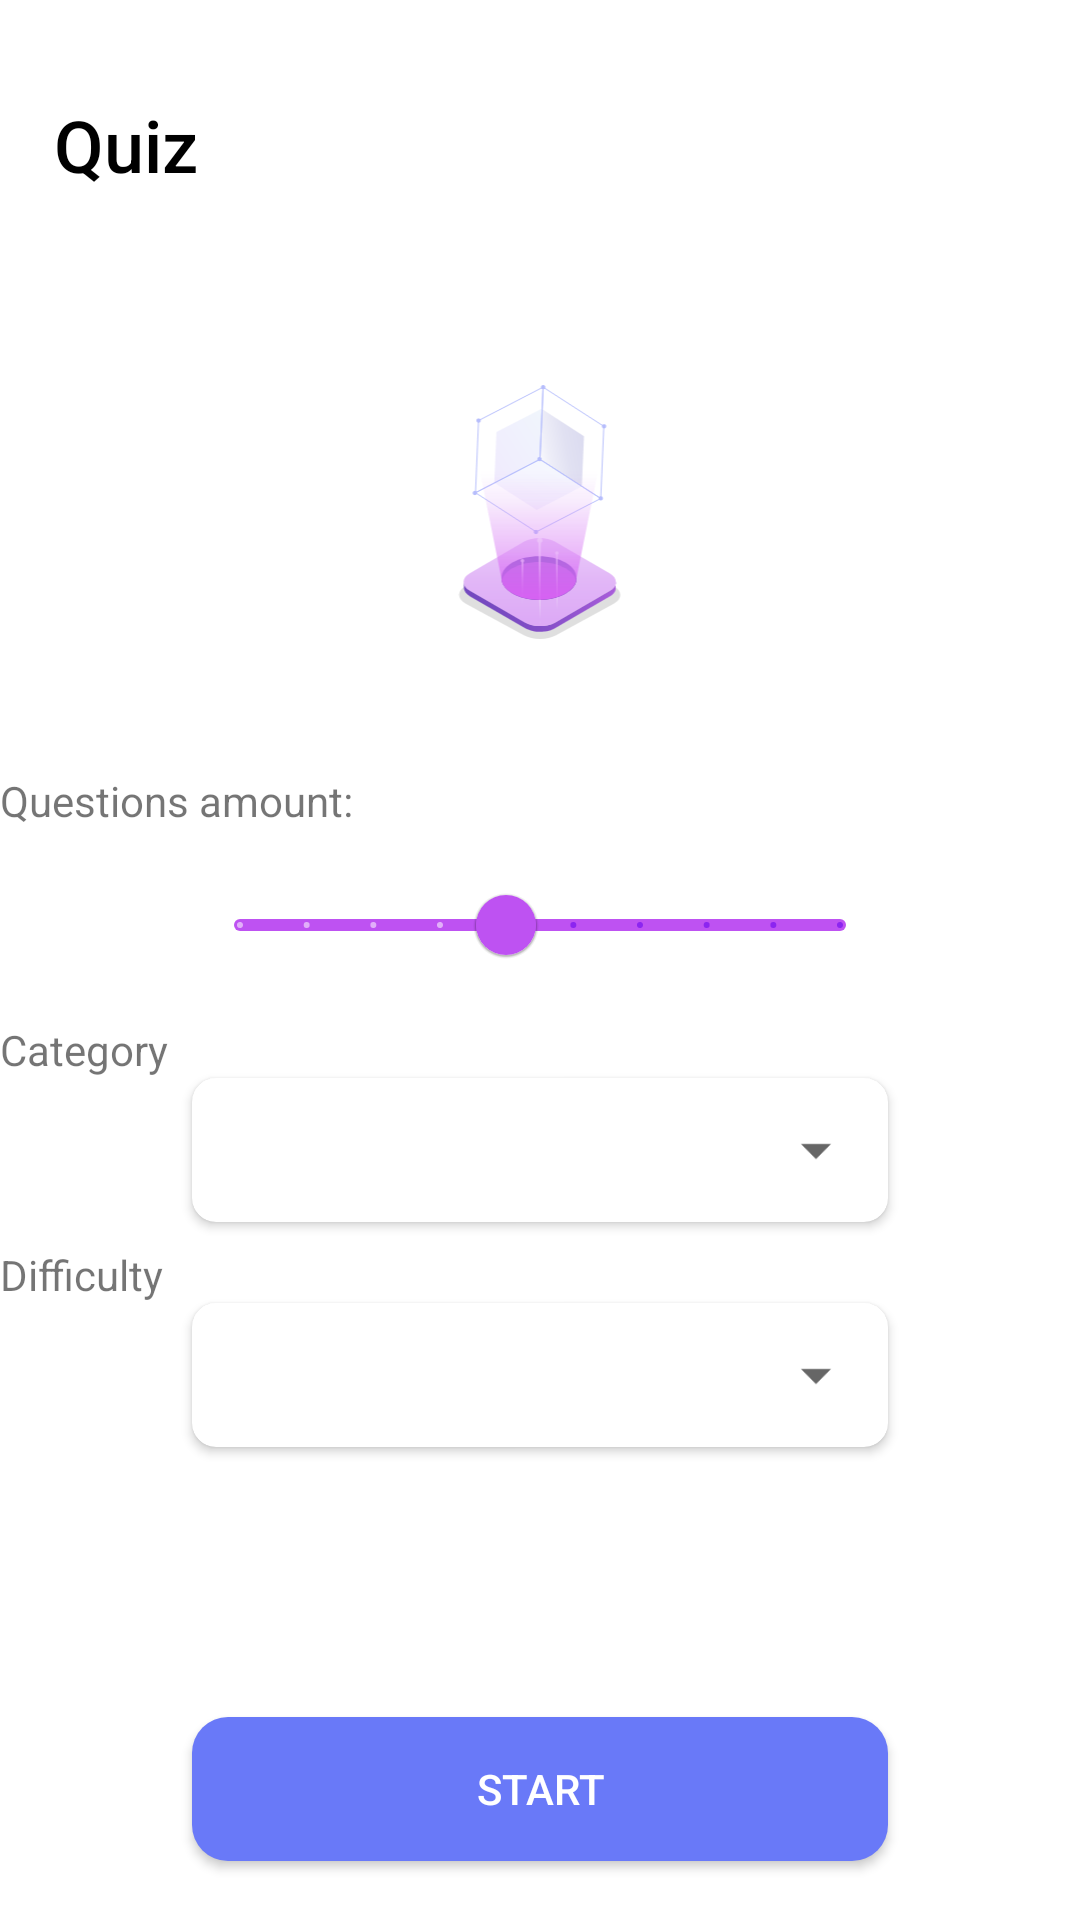

The Android layout XML behind this screen, and the referenced resources:
<!-- AndroidManifest.xml: application theme Theme.QuizAppp -->
<!-- res/layout/fragment_main.xml -->
<?xml version="1.0" encoding="utf-8"?>
<RelativeLayout xmlns:android="http://schemas.android.com/apk/res/android"
    xmlns:tools="http://schemas.android.com/tools"
    android:layout_width="match_parent"
    android:layout_height="match_parent"
    xmlns:app="http://schemas.android.com/apk/res-auto"
    tools:context=".ui.fragments.mainFragment.MainFragment">

    <ProgressBar
        android:id="@+id/progress_bar"
        android:layout_width="wrap_content"
        android:layout_height="wrap_content"
        android:layout_centerHorizontal="true"
        android:layout_marginTop="20dp"
        android:visibility="gone" />

    <include
        android:id="@+id/toolbar"
        layout="@layout/toolbar" />

    <androidx.appcompat.widget.AppCompatImageView
        android:id="@+id/iv_illustration"
        android:layout_width="60dp"
        android:layout_height="85dp"
        android:layout_below="@+id/toolbar"
        android:layout_centerHorizontal="true"
        android:layout_marginTop="32dp"
        android:src="@drawable/ic_src" />

    <androidx.appcompat.widget.AppCompatTextView
        android:id="@+id/tv_question_amount"
        android:layout_width="wrap_content"
        android:layout_height="wrap_content"
        android:layout_below="@+id/iv_illustration"
        android:layout_marginTop="@dimen/top_44sp"
        android:text="@string/questions_amount" />

    <androidx.appcompat.widget.AppCompatTextView
        android:id="@+id/tv_amount"
        android:layout_width="wrap_content"
        android:layout_height="wrap_content"
        android:layout_below="@+id/iv_illustration"
        android:layout_marginStart="8sp"
        android:layout_marginTop="42sp"
        android:layout_toEndOf="@+id/tv_question_amount"
        android:textColor="#3F3356"
        android:textSize="15sp"
        tools:text="10" />

    <com.google.android.material.slider.Slider
        android:id="@+id/slider"
        android:layout_width="match_parent"
        android:layout_height="wrap_content"
        android:layout_below="@+id/tv_question_amount"
        android:layout_marginStart="@dimen/start_64dp"
        android:layout_marginTop="8dp"
        android:layout_marginEnd="@dimen/start_64dp"
        android:stepSize="1"
        android:value="5"
        android:valueFrom="1"
        android:valueTo="10"
        app:thumbColor="#BE52F2"
        app:trackColor="#BE52F2"
        app:trackColorInactive="@color/white" />

    <androidx.appcompat.widget.AppCompatTextView
        android:id="@+id/tv_category"
        android:layout_width="wrap_content"
        android:layout_height="wrap_content"
        android:layout_below="@+id/slider"
        android:layout_marginTop="8sp"
        android:text="@string/category" />

    <androidx.cardview.widget.CardView
        android:id="@+id/cardView_container_spinner"
        android:layout_width="match_parent"
        android:layout_height="wrap_content"
        android:layout_below="@+id/tv_category"
        android:layout_marginStart="@dimen/start_64dp"
        android:layout_marginEnd="@dimen/start_64dp"
        android:background="@color/white"
        app:cardCornerRadius="8dp">

        <Spinner
            android:id="@+id/spinner"
            android:layout_width="match_parent"
            android:layout_height="48dp" />

    </androidx.cardview.widget.CardView>

    <androidx.appcompat.widget.AppCompatTextView
        android:id="@+id/tv_difficulty"
        android:layout_width="wrap_content"
        android:layout_height="wrap_content"
        android:layout_below="@+id/cardView_container_spinner"
        android:layout_marginTop="8sp"
        android:text="@string/difficulty" />


    <androidx.cardview.widget.CardView
        android:id="@+id/cardView_container_spinner_2"
        android:layout_width="match_parent"
        android:layout_height="wrap_content"
        android:layout_below="@+id/tv_difficulty"
        android:layout_marginStart="@dimen/start_64dp"
        android:layout_marginEnd="@dimen/start_64dp"
        android:background="@color/white"
        app:cardCornerRadius="8dp">

        <Spinner
            android:id="@+id/spinner_2"
            android:layout_width="match_parent"
            android:layout_height="48dp" />

    </androidx.cardview.widget.CardView>

    <androidx.appcompat.widget.AppCompatButton
        android:id="@+id/btn_start"
        android:layout_width="match_parent"
        android:layout_height="wrap_content"
        android:layout_below="@+id/cardView_container_spinner_2"
        android:layout_marginStart="@dimen/start_64dp"
        android:layout_marginTop="90dp"
        android:layout_marginEnd="@dimen/start_64dp"
        android:background="@drawable/bg_btn_rounded"
        android:text="@string/start"
        android:textColor="@color/white" />

</RelativeLayout>
<!-- res/layout/toolbar.xml (included above) -->
<?xml version="1.0" encoding="utf-8"?>
<RelativeLayout xmlns:android="http://schemas.android.com/apk/res/android"
    android:layout_width="match_parent"
    android:layout_height="wrap_content"
    android:paddingTop="32dp"
    android:paddingStart="18dp"
    android:paddingBottom="32dp">

    <TextView
        android:id="@+id/toolbar_title"
        android:layout_width="wrap_content"
        android:layout_height="wrap_content"
        android:fontFamily="sans-serif-medium"
        android:text="@string/quiz"
        android:textColor="@color/black"
        android:textSize="24sp" />

</RelativeLayout>
<!-- resources referenced by this layout -->
<resources>
  <dimen name="start_64dp">64sp</dimen>
  <dimen name="top_44sp">44sp</dimen>
  <!-- drawable bg_btn_rounded (drawable) -->
  <?xml version="1.0" encoding="utf-8"?>
  <shape xmlns:android="http://schemas.android.com/apk/res/android">
      <corners android:radius="12dp"/>
      <solid android:color="#6979F8"/>
  
  </shape>
  <!-- drawable ic_src: vector/xml drawable (drawable, 16385 chars, omitted) -->
  <string name="category">Category</string>
  <string name="difficulty">Difficulty</string>
  <string name="questions_amount">Questions amount:</string>
  <string name="quiz">Quiz</string>
  <string name="start">start</string>
  <style name="Theme.QuizAppp" parent="Theme.MaterialComponents.DayNight.NoActionBar">
          
          <item name="colorPrimary">@color/purple_500</item>
          <item name="colorPrimaryVariant">@color/purple_700</item>
          <item name="colorOnPrimary">@color/white</item>
          
          <item name="colorSecondary">@color/teal_200</item>
          <item name="colorSecondaryVariant">@color/teal_700</item>
          <item name="colorOnSecondary">@color/black</item>
          
          <item name="android:statusBarColor" tools:targetApi="l">?attr/colorPrimaryVariant</item>
          
      </style>
  <!-- not gathered from this repository: default colours our renderer supplied (Android Studio template values) -->
  <color name="purple_500">#FF6200EE</color>
  <color name="purple_700">#FF3700B3</color>
  <color name="teal_200">#FF03DAC5</color>
  <color name="teal_700">#FF018786</color>
  <color name="black">#FF000000</color>
  <color name="white">#FFFFFFFF</color>
</resources>
